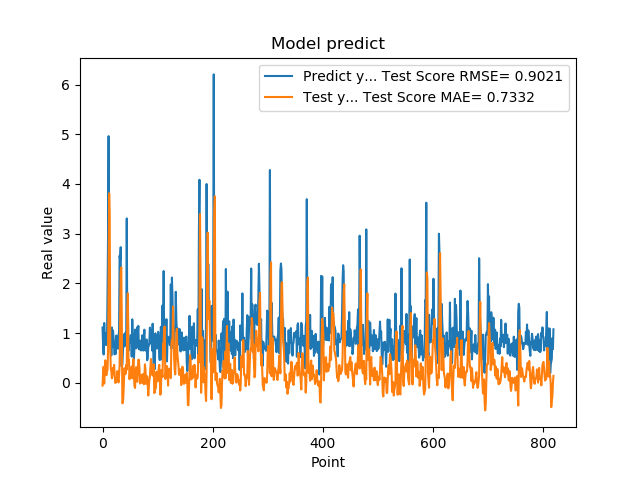

Source data for this figure (header and first rows):
1.111775994300842507e+00, -5.986753355643690405e-02
7.566530108451843262e-01, 1.797270877503836239e-01
5.684260129928588867e-01, 3.216780913498766270e-01
1.201630949974060059e+00, -1.831335870398941718e-02
8.802530169486999512e-01, 2.092815764960026526e-01
8.531429767608642578e-01, 4.502144710944355754e-01
7.591750025749206543e-01, 2.216230998253261031e-01
1.005007982254028320e+00, 1.514773813727122720e-01
7.687720060348510742e-01, 2.258902053853880099e-01
1.740013241767883301e+00, 2.574384819842317484e-01
2.913533687591552734e+00, 6.371587077837448376e-01
4.963075160980224609e+00, 1.924037399261991910e+00
1.471215128898620605e+00, 3.812876654369903306e+00
1.000648975372314453e+00, 3.300309694977707320e+00
8.220189809799194336e-01, 6.973413759213830110e-01
9.362199902534482643e-01, 2.841333146482530325e-01
5.486897230148315430e-01, 2.292292200940740377e-01
1.111255049705505371e+00, 8.931942450599016092e-02
7.148039937019348145e-01, 1.463774867220237197e-01
1.052167057991027832e+00, 2.980610619757518842e-01
8.955980539321898304e-01, 2.227767580953282922e-01
7.769405245780944824e-01, 3.592101414846801122e-01
5.699509978294372559e-01, 1.894432450680018365e-01
8.244060277938842773e-01, -4.104059496811711741e-03
5.800840258598327637e-01, 1.318958805116977060e-03
9.488009810447691761e-01, 3.283791639579838884e-02
7.918390035629272461e-01, 7.695357378163940332e-02
6.937990188598632812e-01, 2.329695723375993788e-01
6.834830045700073242e-01, 7.461365022274114855e-02
9.433320164680479847e-01, 4.307681001865939531e-03
1.032713770866394043e+00, 1.418373898428075264e-01
2.556216001510620117e+00, 3.630006567823105823e-01
2.464895963668823242e+00, 1.255367786665167351e+00
2.728049993515014204e+00, 2.238322026430471734e+00
3.558506965637206476e-01, 2.319105746824950298e+00
3.262020051479339600e-01, 1.186049115320677139e+00
3.781589865684509277e-01, -4.141870916774596512e-01
6.306380033493041992e-01, -4.045271495338317314e-01
8.854129910469055176e-01, -2.310200530957201570e-01
9.743152856826782227e-01, 7.495868421156511030e-02
7.307389974594116211e-01, 2.922735998504818467e-01
9.521890282630921520e-01, 2.159234584490831721e-01
1.011654973030090332e+00, 1.778635585841513433e-01
7.643579840660095215e-01, 3.572039986056804173e-01
3.306220054626464844e+00, 2.593981784845953986e-01
7.543110251426696777e-01, 1.475611502721063006e+00
1.409499049186706321e+00, 1.798804512461417815e+00
6.401469707489013672e-01, 4.461580529533348827e-01
8.640019893646240234e-01, 4.556750456175389097e-01
8.469420075416564941e-01, 6.931961821022755710e-02
7.976629734039306641e-01, 2.074281775392953497e-01
9.555831551551821068e-01, 1.687704735180347027e-01
9.546210169792175293e-01, 2.238841236699026793e-01
5.251880288124084473e-01, 3.278362840276691226e-01
1.275226235389709695e+00, 8.842243038288141732e-02
8.355640172958374023e-01, 2.215973668367418603e-01
7.640249729156494141e-01, 4.745245927243682549e-01
4.752210080623626154e-01, 1.425523261814776732e-01
7.414129972457885742e-01, -6.530362573513334712e-02
1.069700956344604492e+00, -1.065654756835816702e-01
7.892770171165466309e-01, 2.500163923940228461e-01
... 759 more rows
